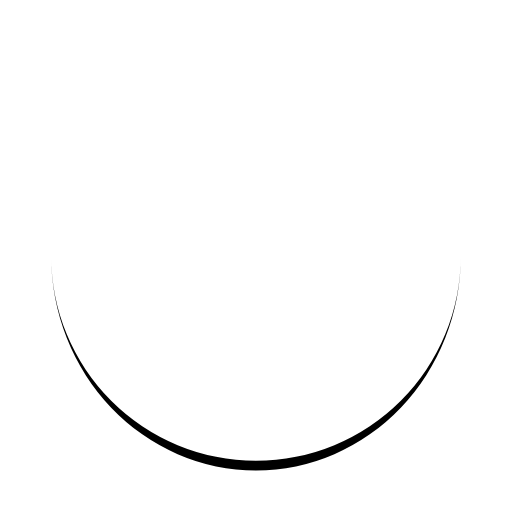
t = 0.00 s
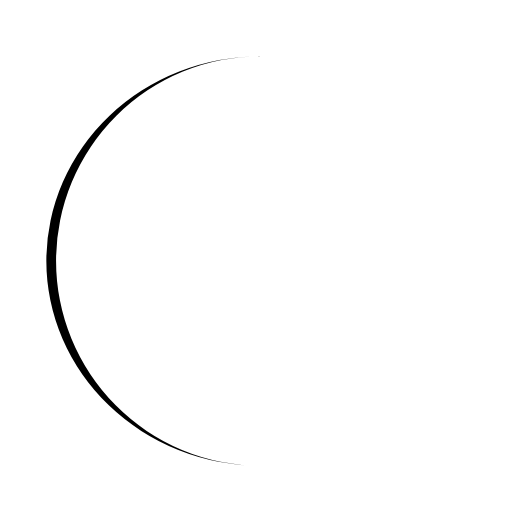
t = 0.23 s
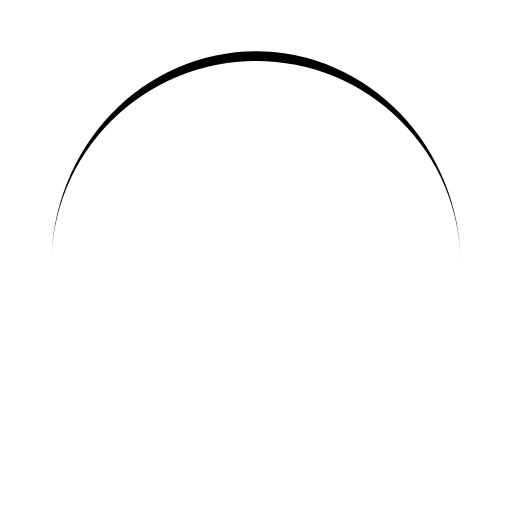
t = 0.47 s
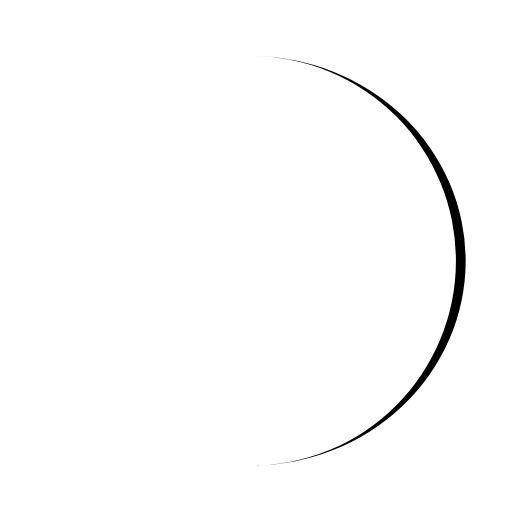
t = 0.70 s

The animated SVG that drew these frames (rendered in a browser with its animation timeline set to each time). Animation: 1 SMIL element (animateTransform=1); one cycle of 0.94 s, repeats indefinitely.

<?xml version="1.0" encoding="utf-8"?>
<svg xmlns="http://www.w3.org/2000/svg" xmlns:xlink="http://www.w3.org/1999/xlink" style="margin: auto; background: none; display: block; shape-rendering: auto;" width="50px" height="50px" viewBox="0 0 100 100" preserveAspectRatio="xMidYMid">
<path d="M10 50A40 40 0 0 0 90 50A40 41.9 0 0 1 10 50" fill="black" stroke="none">
  <animateTransform attributeName="transform" type="rotate" dur="0.9345794392523364s" repeatCount="indefinite" keyTimes="0;1" values="0 50 50.95;360 50 50.95"></animateTransform>
</path>
<!-- [ldio] generated by https://loading.io/ --></svg>